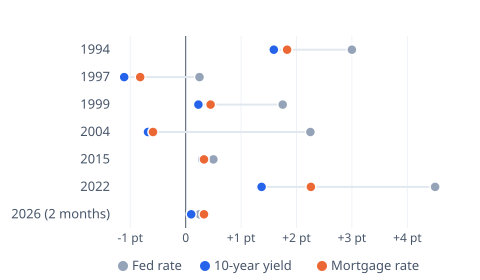

Data behind this chart, as committed beside it:
row, Fed rate, 10-year yield, Mortgage rate
1994, 3, 1.59, 1.83
1997, 0.25, -1.11, -0.82
1999, 1.75, 0.23, 0.45
2004, 2.25, -0.68, -0.59
2015, 0.5, 0.3, 0.33
2022, 4.5, 1.37, 2.26
2026 (2 months), 0.25, 0.1, 0.33
